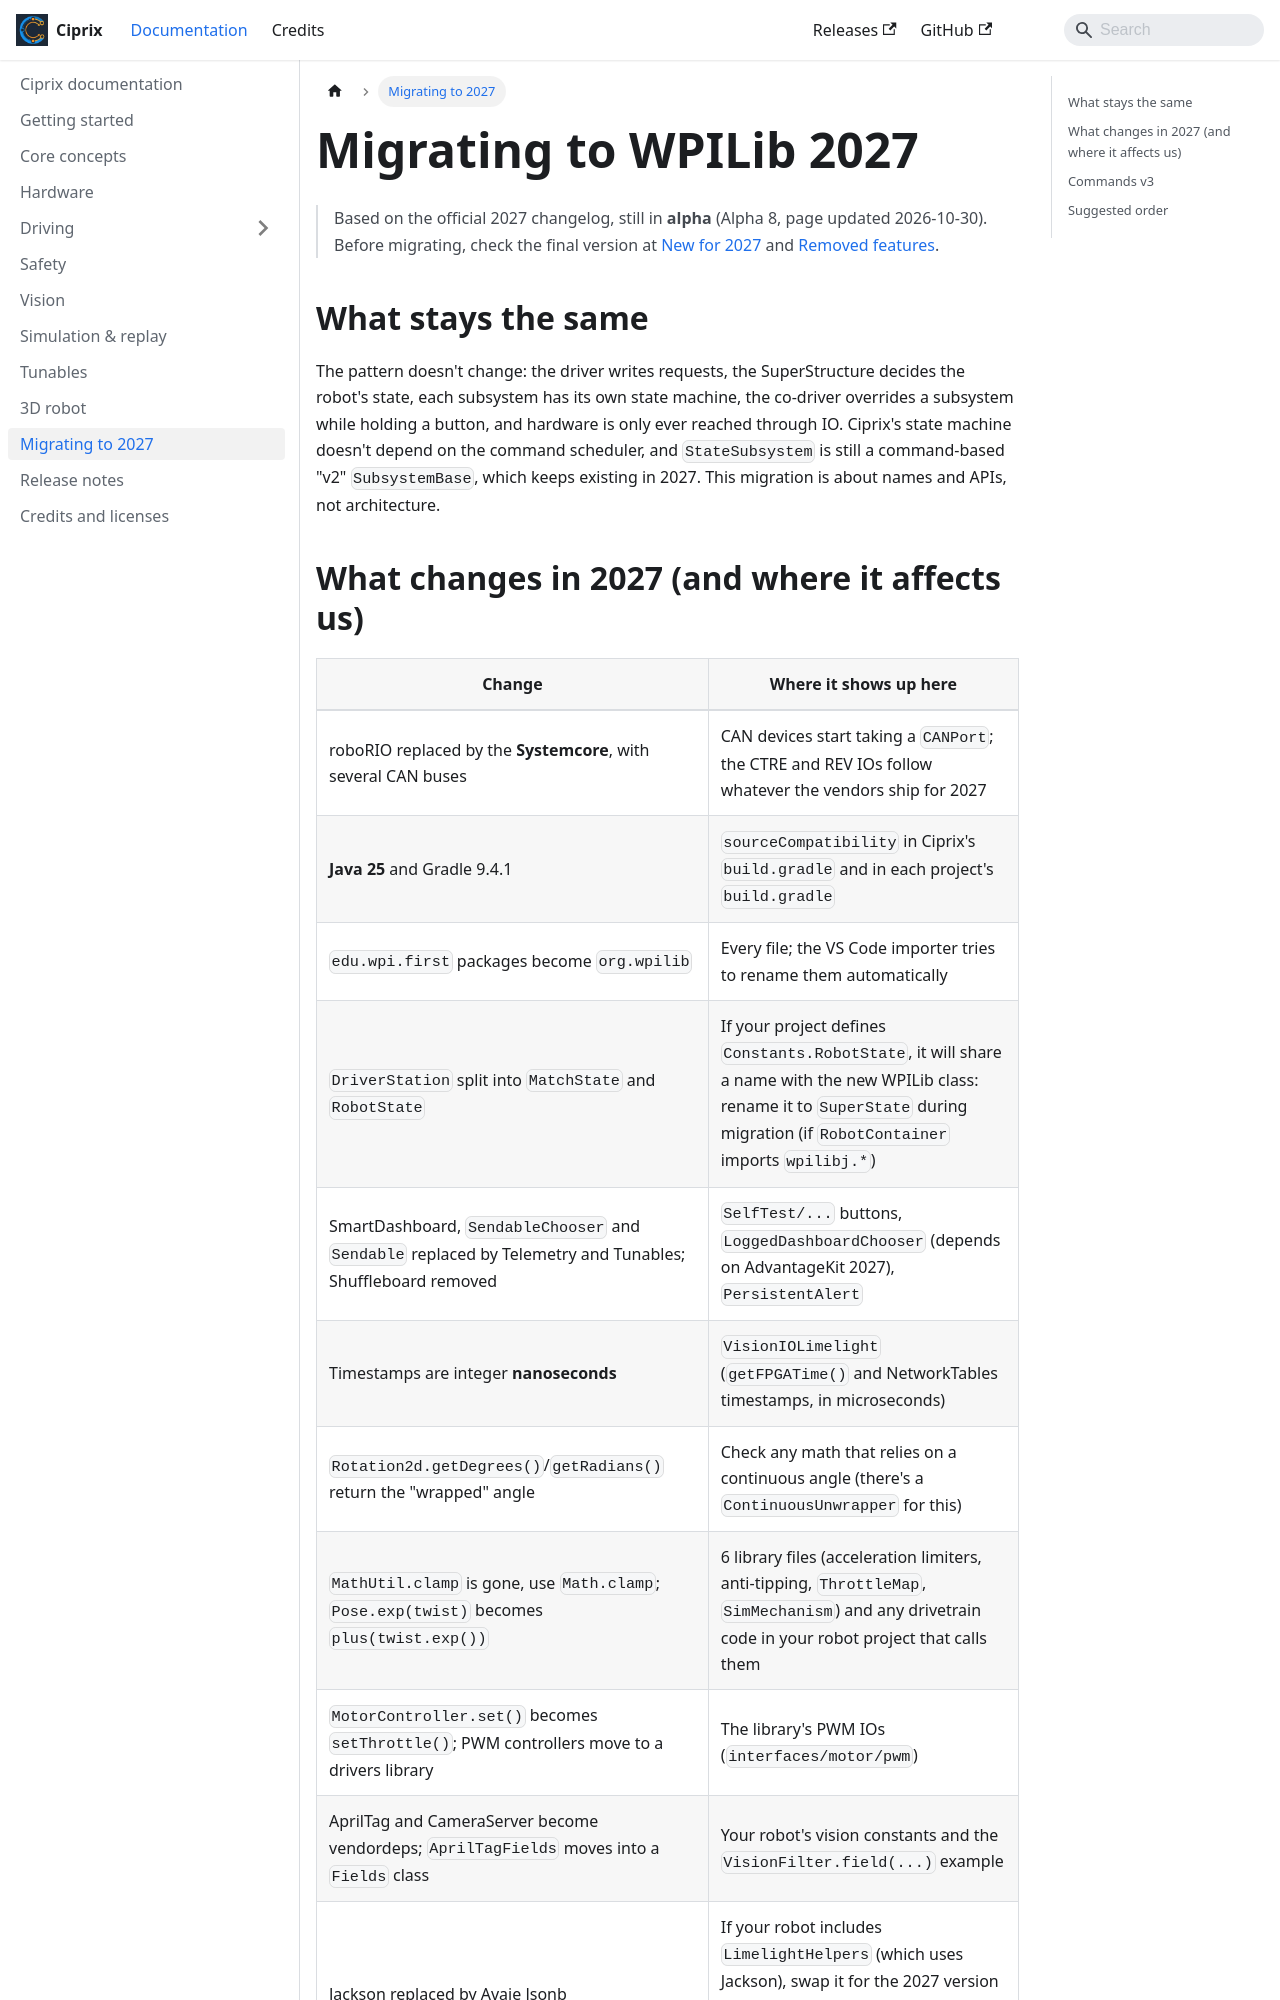

repository: 23Daniel3/Ciprix · page: docs/migrating-to-wpilib-2027.html · generator: docusaurus

---
sidebar_position: 90
---

# Migrating to WPILib 2027

> Based on the official 2027 changelog, still in **alpha** (Alpha 8, page updated 2026-10-30).
> Before migrating, check the final version at
> [New for 2027](https://docs.wpilib.org/en/latest/docs/yearly-overview/yearly-changelog.html) and
> [Removed features](https://docs.wpilib.org/en/latest/docs/yearly-overview/removed-features.html).

## What stays the same

The pattern doesn't change: the driver writes requests, the SuperStructure decides the robot's
state, each subsystem has its own state machine, the co-driver overrides a subsystem while
holding a button, and hardware is only ever reached through IO. Ciprix's state machine doesn't
depend on the command scheduler, and `StateSubsystem` is still a command-based "v2"
`SubsystemBase`, which keeps existing in 2027. This migration is about names and APIs, not
architecture.
